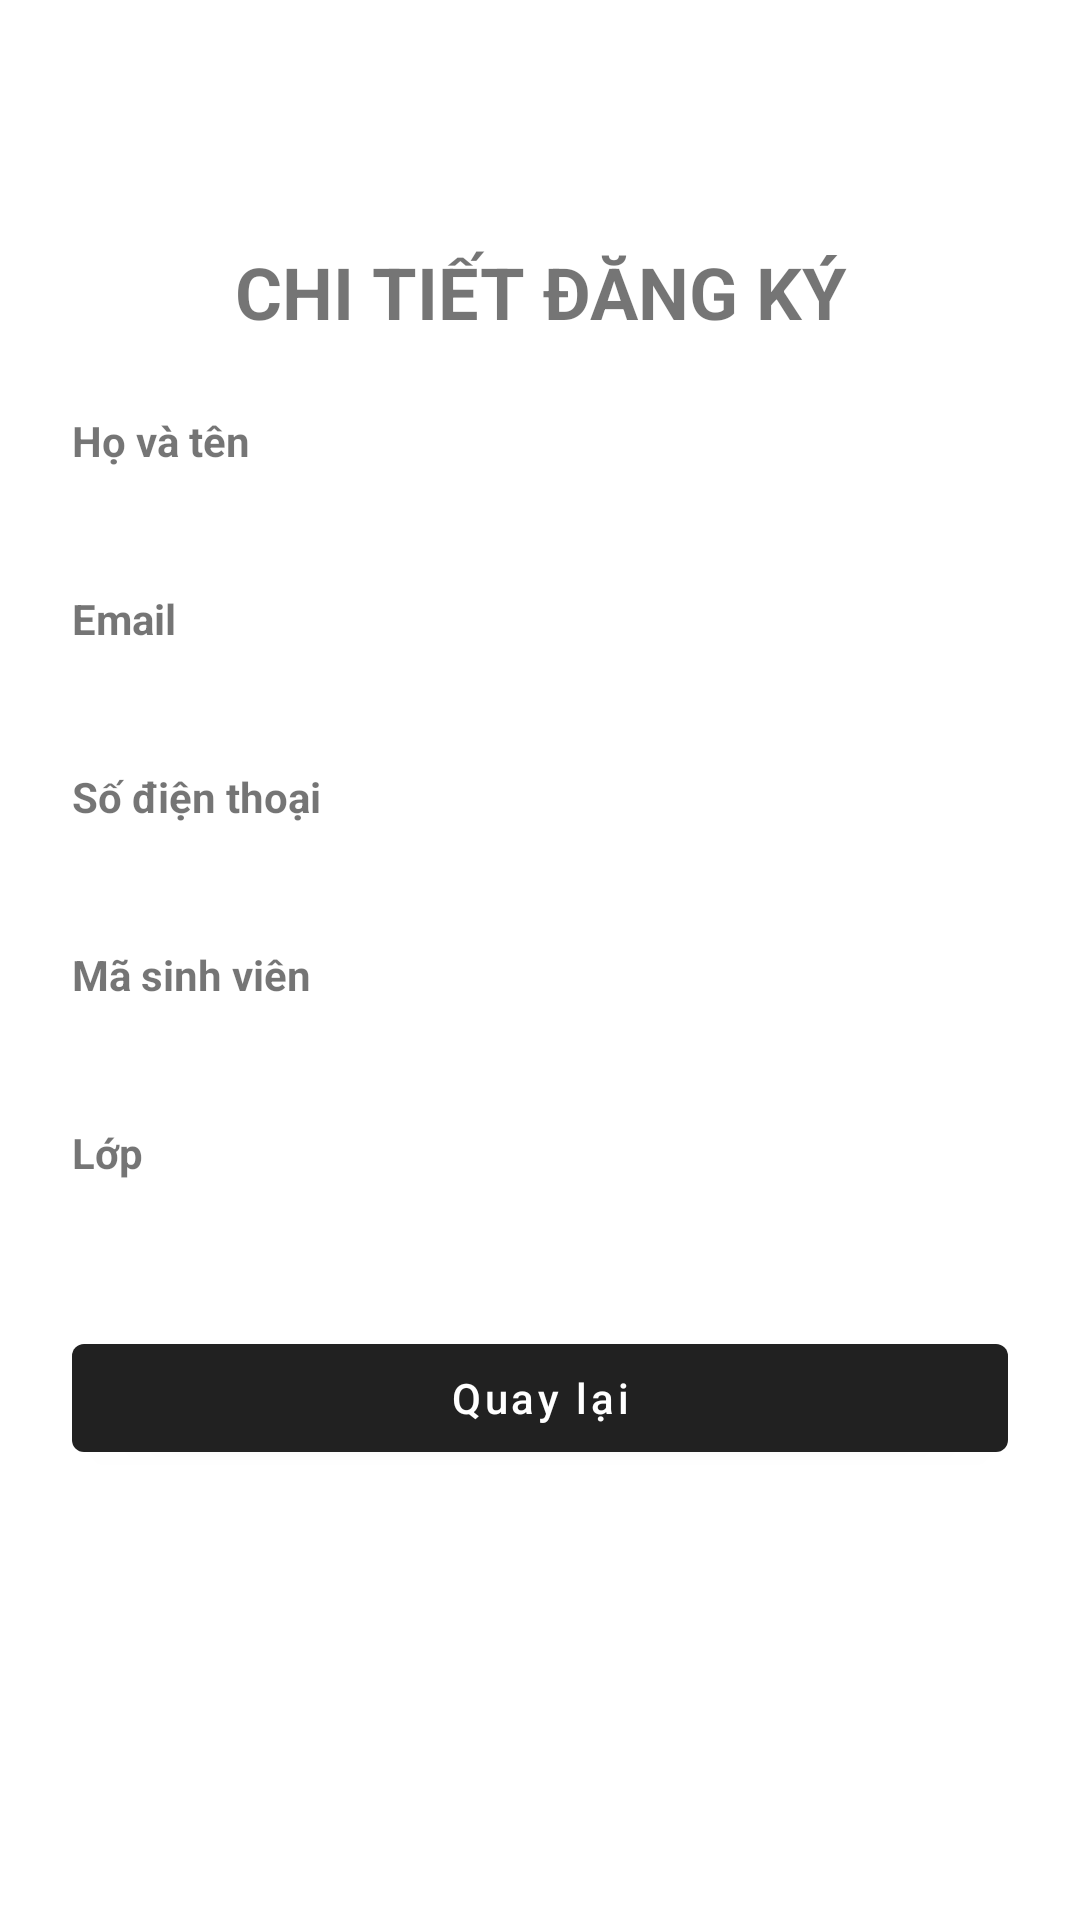

Android layout source for this screen:
<!-- AndroidManifest.xml: application theme Theme.Phanmanhtung_baitapeventvalidation -->
<!-- res/layout/activity_detail.xml -->
<?xml version="1.0" encoding="utf-8"?>
<ScrollView xmlns:android="http://schemas.android.com/apk/res/android"
    android:layout_width="match_parent"
    android:layout_height="match_parent"
    android:fillViewport="true">

    <LinearLayout
        android:layout_width="match_parent"
        android:layout_height="wrap_content"
        android:orientation="vertical"
        android:padding="24dp">

        <TextView
            android:layout_width="match_parent"
            android:layout_height="wrap_content"
            android:gravity="center"
            android:paddingBottom="24dp"
            android:text="CHI TIẾT ĐĂNG KÝ"
            android:textSize="24sp"
            android:textStyle="bold"
            android:layout_marginTop="57dp"/>

        <TextView
            android:layout_width="match_parent"
            android:layout_height="wrap_content"
            android:text="Họ và tên"
            android:textStyle="bold" />

        <TextView
            android:id="@+id/tvFullName"
            android:layout_width="match_parent"
            android:layout_height="wrap_content"
            android:paddingBottom="16dp"
            android:textSize="18sp" />

        <TextView
            android:layout_width="match_parent"
            android:layout_height="wrap_content"
            android:text="Email"
            android:textStyle="bold" />

        <TextView
            android:id="@+id/tvEmail"
            android:layout_width="match_parent"
            android:layout_height="wrap_content"
            android:paddingBottom="16dp"
            android:textSize="18sp" />

        <TextView
            android:layout_width="match_parent"
            android:layout_height="wrap_content"
            android:text="Số điện thoại"
            android:textStyle="bold" />

        <TextView
            android:id="@+id/tvPhone"
            android:layout_width="match_parent"
            android:layout_height="wrap_content"
            android:paddingBottom="16dp"
            android:textSize="18sp" />

        <TextView
            android:layout_width="match_parent"
            android:layout_height="wrap_content"
            android:text="Mã sinh viên"
            android:textStyle="bold" />

        <TextView
            android:id="@+id/tvStudentId"
            android:layout_width="match_parent"
            android:layout_height="wrap_content"
            android:paddingBottom="16dp"
            android:textSize="18sp" />

        <TextView
            android:layout_width="match_parent"
            android:layout_height="wrap_content"
            android:text="Lớp"
            android:textStyle="bold" />

        <TextView
            android:id="@+id/tvClassName"
            android:layout_width="match_parent"
            android:layout_height="wrap_content"
            android:paddingBottom="24dp"
            android:textSize="18sp" />

        <com.google.android.material.button.MaterialButton
            android:id="@+id/btnBack"
            android:layout_width="match_parent"
            android:layout_height="wrap_content"
            android:text="Quay lại"
            android:textAllCaps="false" />

    </LinearLayout>
</ScrollView>
<!-- resources referenced by this layout -->
<resources>
  <style name="Theme.Phanmanhtung_baitapeventvalidation" parent="Base.Theme.Phanmanhtung_baitapeventvalidation" />
  <style name="Base.Theme.Phanmanhtung_baitapeventvalidation" parent="Theme.MaterialComponents.DayNight.DarkActionBar">
          
          
      </style>
</resources>
